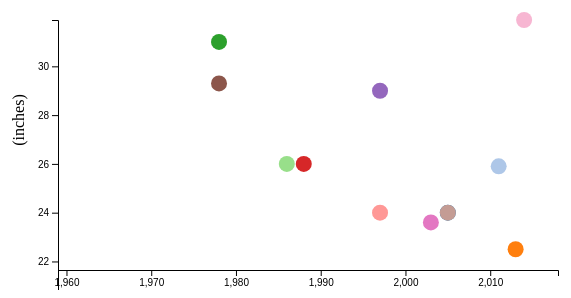
D3 v4 page, settled after 360 driven frames (6 s of simulated time); the page loaded 1 data file(s).


var parseDate = d3.timeParse("%m/%d/%Y");

var margin = {top:30, bottom:70, left:50, right:50},
 	width = 600 - margin.left - margin.right,
 	height = 300 - margin.top - margin.bottom;

var svg = d3.select("body")
			.append("svg")
			.attr("width", width + margin.left + margin.right)
			.attr("height",height + margin.top + margin.bottom)
			.append("g")
			.attr("transform", "translate(" + margin.left + "," + margin.top + ")");

d3.csv("1day.csv", function(error,data){

	if(error) {
		console.log(error);
	} else {
				data.forEach(function (d) {
  						d.date = d.date;
  						d.year = +d.year;
  						d.county = d.county;
  						d.max = +d.max;
  					console.log(d.county);

					});
			
 	var xScale = d3.scaleLinear()
 				.domain([1959,2018])
 				.range([0,width]);


	 svg.append("g")
	 	.attr("class","axis")
	 	.attr("transform", "translate(0,250)")
	 	.call(d3.axisBottom(xScale).ticks(8));

	 var yScale = d3.scaleLinear()
	 			    .domain(d3.extent(data, function(d){ return d.max; }))
	 			    .range([ 400, 0]);

	 svg.append("g")
	 	.attr("class","axis")
	 	.call(d3.axisLeft(yScale).ticks(6));


	 svg.append("text")
            .attr("transform", "rotate(-90)")
            .attr("y", 0 - margin.left)
            .attr("x", 0 - (height/2))
            .attr("dy", "1em")
            .style("text-anchor", "middle")
            .text("(inches)");

		var div = d3.select("body")
							.append("div")
							.attr("class","tooltip")
							.style("opacity",0.0);
		

var color = d3.scaleOrdinal(d3.schemeCategory20)

var circle = svg.selectAll("circle")
				.data(data)
				.enter()
				.append("circle")
				.attr("cx", function(d){ return xScale(d.year) ; })
				.attr("cy", function(d){ return yScale(d.max) ;} )
				.attr("r", 8)
				.attr("fill", function(d){
					return color(d.county);
				})
				.on("mouseover",function(d){
				
			div.html(d.county +" had " + d.max +" inches snowfall in " + d.date)
					.style("left", (d3.event.pageX) + "px")
					.style("top", (d3.event.pageY + 20) + "px")
					.style("opacity",1.0);
			})
			.on("mousemove",function(d){
			
				div.style("left", (d3.event.pageX) + "px")
						.style("top", (d3.event.pageY + 20) + "px");
			})
			.on("mouseout",function(d){
			
				div.style("opacity",0.0);
			});

}});




### data: 1day.csv
county, date, max, year
Barnstable County, 1/23/05, 24, 2005
Berkshire County, 10/30/11, 25.9, 2011
Bristol County, 2/9/13, 22.5, 2013
Dukes County, 1/27/15, 17.1, 2015
Essex County, 2/7/78, 31, 1978
Franklin County, 12/19/86, 26, 1986
Hampden County, 2/12/88, 26, 1988
Hampshire County, 4/1/97, 24, 1997
Middlesex County, 4/1/97, 29, 1997
Nantucket County, 12/12/60, 15.5, 1960
Norfolk County, 2/7/78, 29.3, 1978
Plymouth County, 1/23/05, 24, 2005
Suffolk County, 2/17/03, 23.6, 2003
Worcester County, 1/27/14, 31.9, 2014